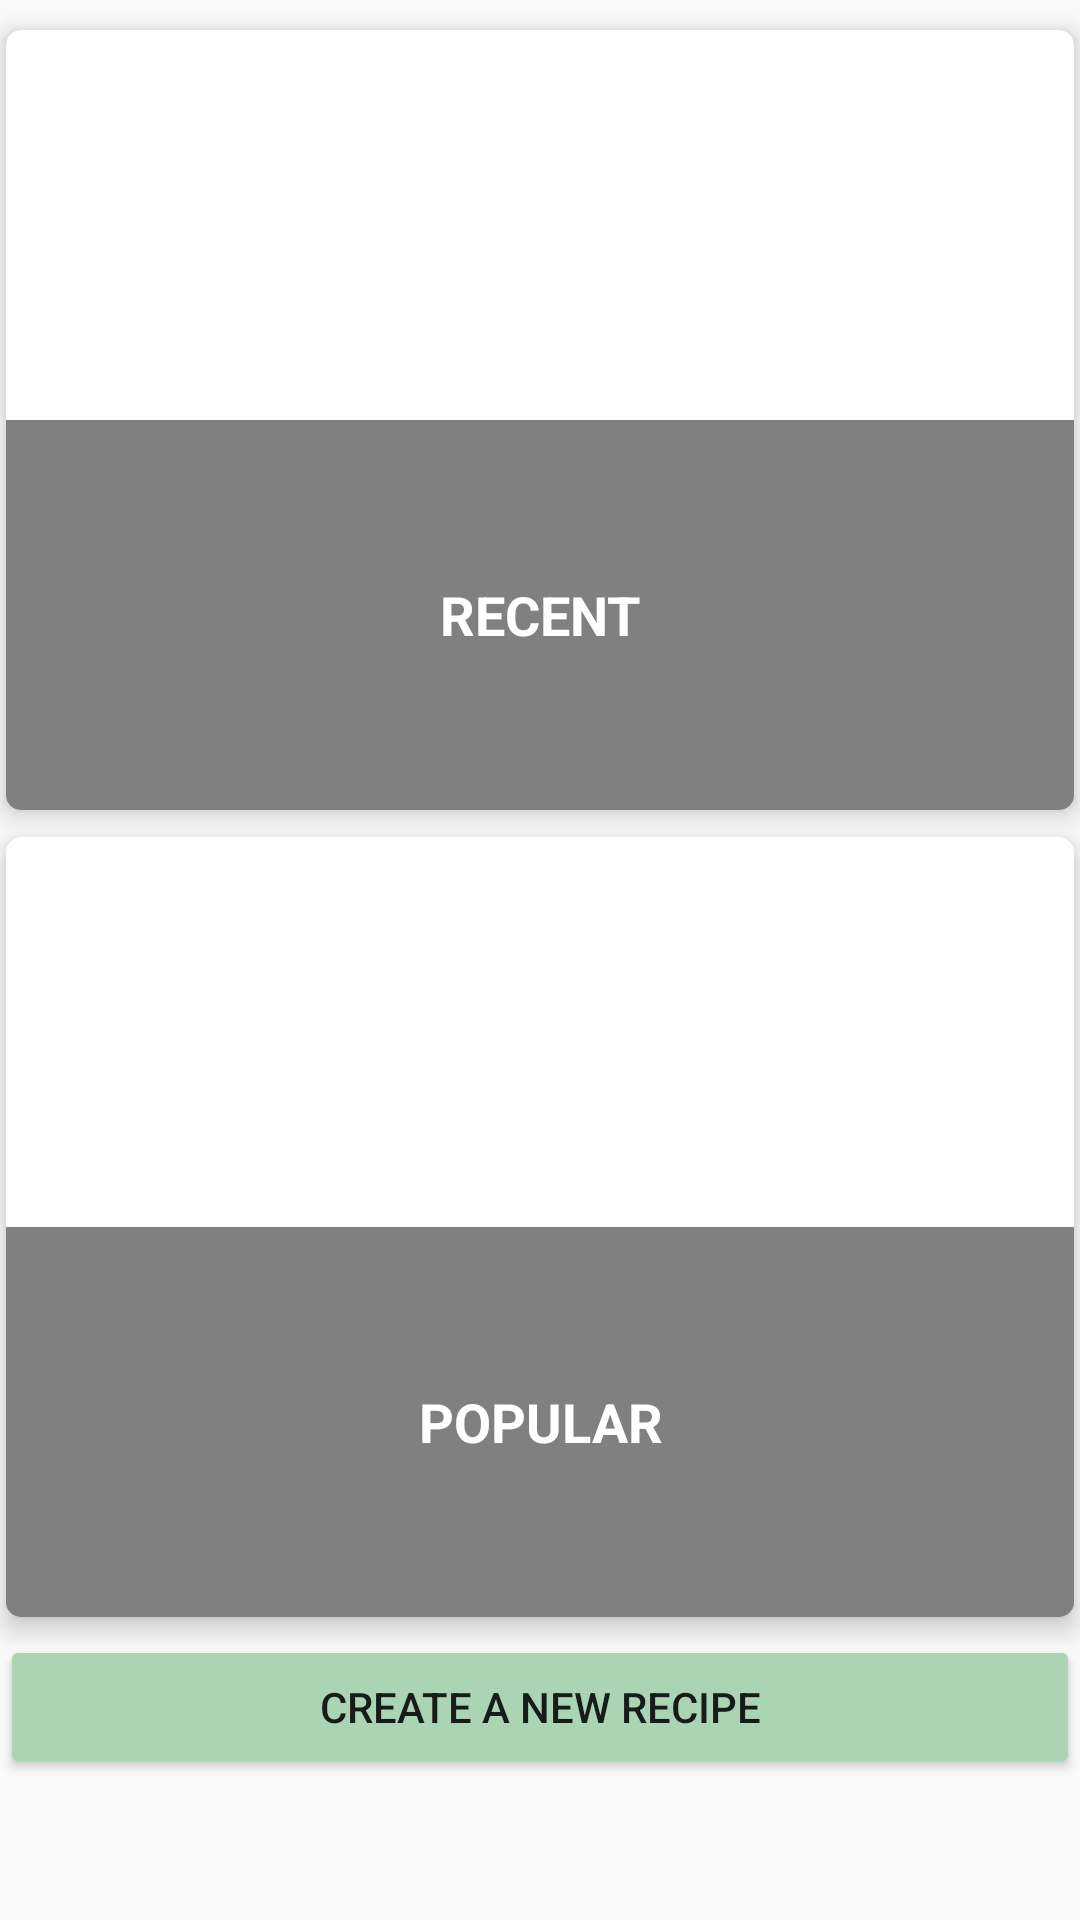

Reconstruct the res/layout file that produces this screen, plus the resources it refers to.
<!-- AndroidManifest.xml: application theme AppTheme -->
<!-- res/layout/fragment_basic.xml -->
<?xml version="1.0" encoding="utf-8"?>
<FrameLayout xmlns:android="http://schemas.android.com/apk/res/android"
    xmlns:app="http://schemas.android.com/apk/res-auto"
    xmlns:tools="http://schemas.android.com/tools"
    android:layout_width="match_parent"
    android:layout_height="match_parent"
    app:layout_behavior="@string/appbar_scrolling_view_behavior"
    android:enabled="true"
    tools:context="com.example.girln.recipeapp.basic">

    


    <ScrollView
        android:layout_width="match_parent"
        android:layout_height="match_parent">

        <LinearLayout
            android:layout_width="match_parent"
            android:layout_height="match_parent"
            android:orientation="vertical"
            app:layout_constraintBottom_toBottomOf="parent"
            app:layout_constraintEnd_toEndOf="parent"
            app:layout_constraintStart_toStartOf="parent"
            app:layout_constraintTop_toTopOf="parent">

            <android.support.v7.widget.CardView xmlns:android="http://schemas.android.com/apk/res/android"
                xmlns:app="http://schemas.android.com/apk/res-auto"
                xmlns:tools="http://schemas.android.com/tools"
                android:layout_width="match_parent"
                android:layout_height="260dp"
                android:layout_marginStart="2dp"
                android:layout_marginLeft="2dp"
                android:layout_marginTop="10dp"
                android:layout_marginEnd="2dp"
                android:layout_marginRight="2dp"
                android:layout_marginBottom="1dp"
                android:clipToPadding="false"
                app:cardCornerRadius="5dp"
                app:cardElevation="5dp">

                <ImageView
                    android:id="@+id/recent"
                    android:layout_width="match_parent"
                    android:layout_height="260dp"
                    android:layout_margin="3dp"
                    android:contentDescription="@string/todo"
                    android:scaleType="fitXY"
                    android:visibility="visible"
                    tools:visitiliby="visible" />

                <TextView
                    android:layout_width="match_parent"
                    android:layout_height="130dp"
                    android:layout_marginTop="130dp"
                    android:background="#7f000000"
                    android:gravity="center_vertical"
                    android:text="RECENT"
                    android:textAlignment="center"
                    android:textColor="#FFF"
                    android:textSize="18sp"
                    android:textStyle="bold" />
            </android.support.v7.widget.CardView>

            <android.support.v7.widget.CardView xmlns:android="http://schemas.android.com/apk/res/android"
                xmlns:app="http://schemas.android.com/apk/res-auto"
                xmlns:tools="http://schemas.android.com/tools"
                android:layout_width="match_parent"
                android:layout_height="260dp"
                android:layout_marginStart="2dp"
                android:layout_marginLeft="2dp"
                android:layout_marginTop="8dp"
                android:layout_marginEnd="2dp"
                android:layout_marginRight="2dp"
                android:layout_marginBottom="1dp"
                android:clipToPadding="false"
                app:cardCornerRadius="5dp"
                app:cardElevation="5dp">

                <ImageView
                    android:id="@+id/popular"
                    android:layout_width="match_parent"
                    android:layout_height="260dp"
                    android:layout_margin="3dp"
                    android:contentDescription="@string/todo"
                    android:scaleType="fitXY"
                    android:visibility="visible"
                    tools:visitiliby="visible" />

                <TextView
                    android:layout_width="match_parent"
                    android:layout_height="130dp"
                    android:layout_marginTop="130dp"
                    android:background="#7f000000"
                    android:gravity="center_vertical"
                    android:text="POPULAR"
                    android:textAlignment="center"
                    android:textAllCaps="false"
                    android:textColor="#FFF"
                    android:textSize="18sp"
                    android:textStyle="bold" />
            </android.support.v7.widget.CardView>

            <Button
                android:id="@+id/write"
                style="@style/FirebaseUI.Button"
                android:layout_width="match_parent"
                android:layout_height="wrap_content"
                android:layout_marginTop="5dp"
                android:backgroundTint="@color/colorPrimary"
                android:text="create a new recipe" />

        </LinearLayout>
    </ScrollView>
</FrameLayout>
<!-- resources referenced by this layout -->
<resources>
  <color name="colorPrimary">#aad4b3</color>
  <string name="todo">TODO</string>
  <style name="AppTheme" parent="Theme.AppCompat.Light.DarkActionBar">
          
          
          <item name="colorPrimary">#aad4b3</item>
          <item name="colorPrimaryDark">@color/colorPrimaryDark</item>
          <item name="colorAccent">@color/colorAccent</item>
          <item name="windowActionBar">false</item>
          <item name="windowNoTitle">true</item>
      </style>
  <color name="colorPrimaryDark">#00574B</color>
  <color name="colorAccent">#d81b60</color>
</resources>
